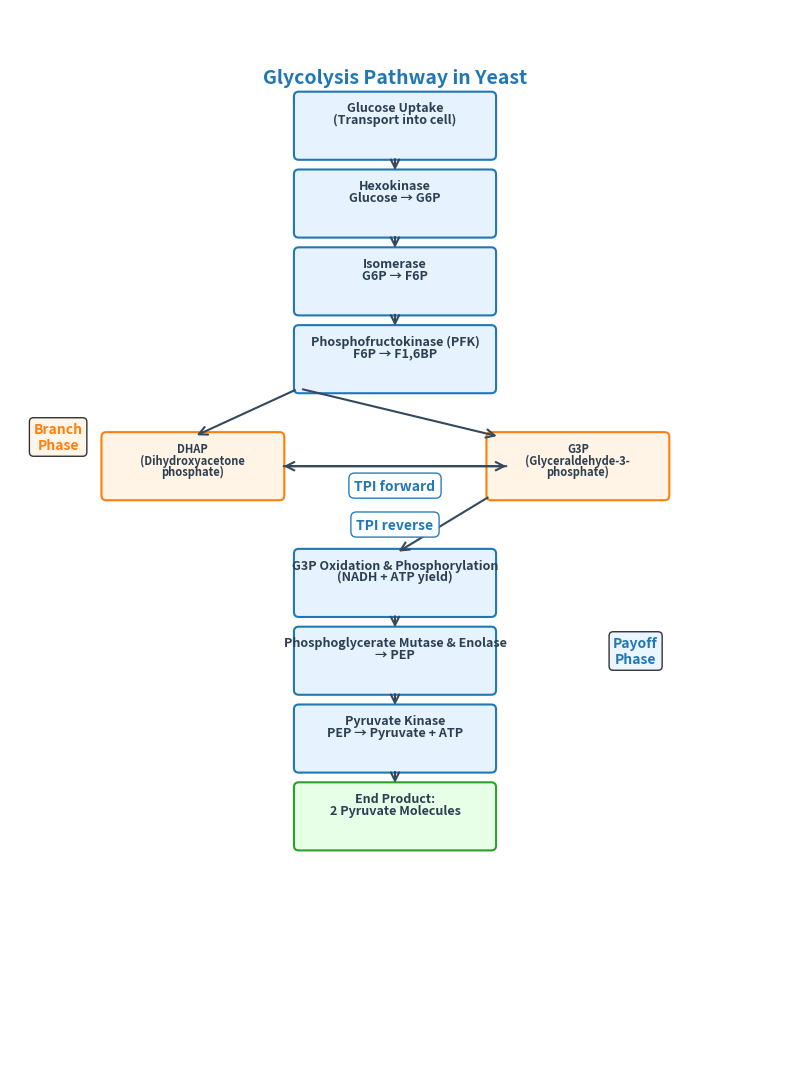

Write Python code to recreate this figure.
#!/usr/bin/env python3
"""
Create a compact, readable flowchart with better focus on the branch phase.
"""

import matplotlib.pyplot as plt
import matplotlib.patches as patches
from matplotlib.patches import FancyBboxPatch, FancyArrowPatch
import numpy as np

# Set up the figure with compact layout
fig, ax = plt.subplots(1, 1, figsize=(8, 11), dpi=300)
ax.set_xlim(0, 8)
ax.set_ylim(0, 11)
ax.axis('off')

# Professional color scheme
colors = {
    'primary': '#1f77b4',
    'secondary': '#ff7f0e', 
    'success': '#2ca02c',
    'light_primary': '#e6f3ff',
    'light_secondary': '#fff4e6',
    'light_success': '#e6ffe6',
    'text': '#2c3e50',
    'arrow': '#34495e'
}

# Define nodes with better spacing
nodes = [
    # (x, y, width, height, text_lines, fill_color, edge_color)
    (3, 9.5, 2, 0.6, ['Glucose Uptake', '(Transport into cell)'], colors['light_primary'], colors['primary']),
    (3, 8.7, 2, 0.6, ['Hexokinase', 'Glucose → G6P'], colors['light_primary'], colors['primary']),
    (3, 7.9, 2, 0.6, ['Isomerase', 'G6P → F6P'], colors['light_primary'], colors['primary']),
    (3, 7.1, 2, 0.6, ['Phosphofructokinase (PFK)', 'F6P → F1,6BP'], colors['light_primary'], colors['primary']),
    
    # Branch - more space around this section
    (1, 6, 1.8, 0.6, ['DHAP', '(Dihydroxyacetone', 'phosphate)'], colors['light_secondary'], colors['secondary']),
    (5, 6, 1.8, 0.6, ['G3P', '(Glyceraldehyde‑3‑', 'phosphate)'], colors['light_secondary'], colors['secondary']),
    
    # Continue from G3P - more space after branch
    (3, 4.8, 2, 0.6, ['G3P Oxidation & Phosphorylation', '(NADH + ATP yield)'], colors['light_primary'], colors['primary']),
    (3, 4, 2, 0.6, ['Phosphoglycerate Mutase & Enolase', '→ PEP'], colors['light_primary'], colors['primary']),
    (3, 3.2, 2, 0.6, ['Pyruvate Kinase', 'PEP → Pyruvate + ATP'], colors['light_primary'], colors['primary']),
    (3, 2.4, 2, 0.6, ['End Product:', '2 Pyruvate Molecules'], colors['light_success'], colors['success']),
]

# Draw nodes with smaller, more readable text
for x, y, w, h, text_lines, fill_color, edge_color in nodes:
    # Create rounded rectangle
    box = FancyBboxPatch((x, y), w, h, boxstyle="round,pad=0.05", 
                         facecolor=fill_color, edgecolor=edge_color, linewidth=1.5)
    ax.add_patch(box)
    
    # Add text with better sizing for readability
    for i, line in enumerate(text_lines):
        fontsize = 9 if len(text_lines) == 2 else 8
        ax.text(x + w/2, y + h - 0.05 - i*0.12, line, 
                ha='center', va='top', fontsize=fontsize, fontweight='bold',
                color=colors['text'])

# Define arrows with updated positions
arrows = [
    # Main vertical pathway
    ((4, 9.5), (4, 9.3)),      # Glucose Uptake to Hexokinase
    ((4, 8.7), (4, 8.5)),      # Hexokinase to Isomerase
    ((4, 7.9), (4, 7.7)),      # Isomerase to PFK
    
    # Branch from PFK - more visible
    ((3, 7.1), (1.9, 6.6)),    # PFK to DHAP
    ((3, 7.1), (5.1, 6.6)),    # PFK to G3P
    
    # TPI connections - more prominent and better spaced
    ((2.8, 6.3), (5.2, 6.3)),    # DHAP to G3P (TPI forward)
    ((5.2, 6.3), (2.8, 6.3)),    # G3P to DHAP (TPI reverse)
    
    # Continue from G3P
    ((5, 6), (4, 5.4)),        # G3P to Oxidation
    ((4, 4.8), (4, 4.6)),        # Oxidation to Mutase
    ((4, 4), (4, 3.8)),          # Mutase to Pyruvate Kinase
    ((4, 3.2), (4, 3)),          # Pyruvate Kinase to End Product
]

# Draw arrows
for start, end in arrows:
    arrow = FancyArrowPatch(start, end,
                          arrowstyle="->", shrinkA=3, shrinkB=3,
                          mutation_scale=15, fc=colors['arrow'], ec=colors['arrow'], 
                          linewidth=1.5)
    ax.add_patch(arrow)

# Add title with more space
ax.text(4, 10.3, 'Glycolysis Pathway in Yeast', ha='center', va='center', 
        fontsize=14, fontweight='bold', color=colors['primary'])

# Add TPI labels - better positioned with more space
ax.text(4, 6.1, 'TPI forward', ha='center', va='center', 
        fontsize=10, color=colors['primary'], fontweight='bold',
        bbox=dict(boxstyle="round,pad=0.4", facecolor='white', alpha=0.95, edgecolor=colors['primary'], linewidth=1))
ax.text(4, 5.7, 'TPI reverse', ha='center', va='center', 
        fontsize=10, color=colors['primary'], fontweight='bold',
        bbox=dict(boxstyle="round,pad=0.4", facecolor='white', alpha=0.95, edgecolor=colors['primary'], linewidth=1))

# Add phase labels - better positioned
ax.text(0.5, 6.6, 'Branch\nPhase', ha='center', va='center', 
        fontsize=10, fontweight='bold', color=colors['secondary'],
        bbox=dict(boxstyle="round,pad=0.3", facecolor=colors['light_secondary'], alpha=0.8))

ax.text(6.5, 4.4, 'Payoff\nPhase', ha='center', va='center', 
        fontsize=10, fontweight='bold', color=colors['primary'],
        bbox=dict(boxstyle="round,pad=0.3", facecolor=colors['light_primary'], alpha=0.8))

plt.tight_layout()
plt.savefig('glycolysis_flowchart_compact.svg', format='svg', bbox_inches='tight', dpi=300)
plt.savefig('glycolysis_flowchart_compact.png', format='png', bbox_inches='tight', dpi=300)
plt.close()

print("Compact flowchart created:")
print("- glycolysis_flowchart_compact.svg")
print("- glycolysis_flowchart_compact.png") 
